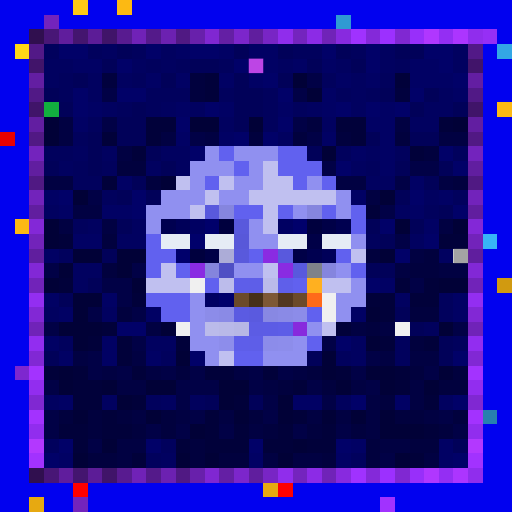
t = 0.00 s
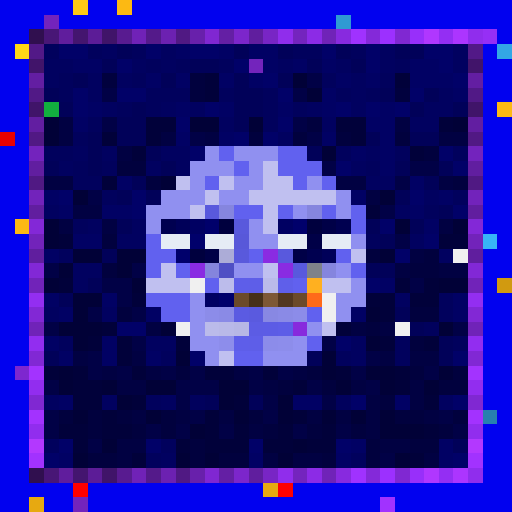
t = 0.56 s
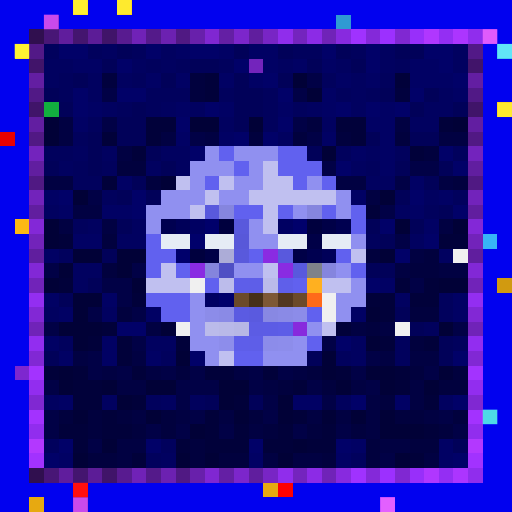
t = 1.13 s
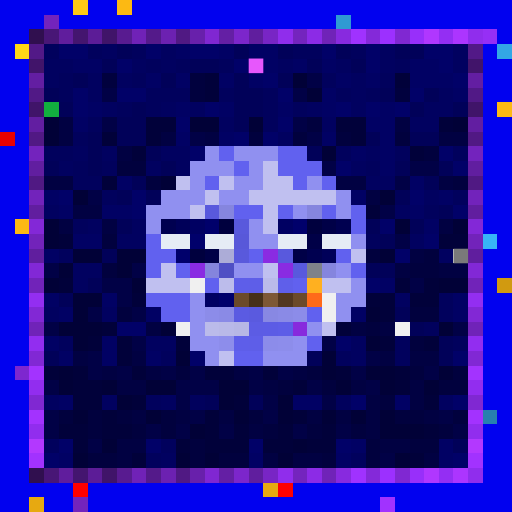
t = 1.69 s
t = 2.25 s: frame unchanged from t = 0.56 s, image omitted
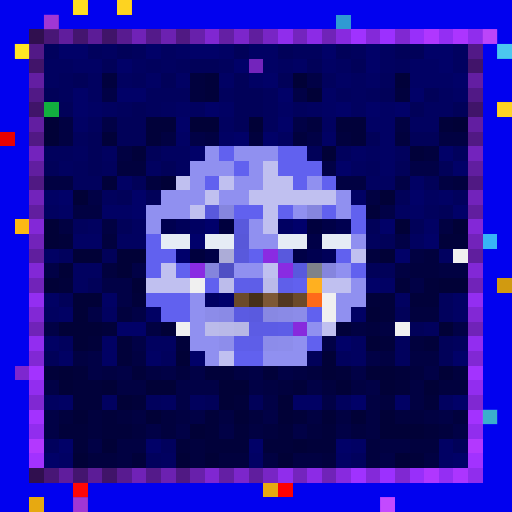
t = 2.82 s

The animated SVG that drew these frames (rendered in a browser with its animation timeline set to each time). Animation: 1 CSS @keyframes rule; one cycle of 3.38 s, repeats indefinitely.

<svg viewBox="0 0 35 35" shape-rendering="crispEdges" xmlns="http://www.w3.org/2000/svg"><style>@keyframes pop{0%,100%{opacity:0}18%{opacity:1}36%{opacity:0}}.a00{animation:pop 1.8s linear 0.00s infinite}.a01{animation:pop 1.8s linear -0.23s infinite}.a02{animation:pop 1.8s linear -0.45s infinite}.a03{animation:pop 1.8s linear -0.68s infinite}.a04{animation:pop 1.8s linear -0.90s infinite}.a05{animation:pop 1.8s linear -1.13s infinite}.a06{animation:pop 1.8s linear -1.35s infinite}.a07{animation:pop 1.8s linear -1.58s infinite}</style><rect width="35" height="35" fill="#0101ef"/><path fill="#ffc915" d="M5 0h1v1H5z"/><path fill="#fcb913" d="M8 0h1v1H8zM34 7h1v1H34zM1 15h1v1H1z"/><path fill="#7324bc" d="M3 1h1v1H3zM17 4h1v1H17zM5 34h1v1H5z"/><path fill="#2f9ad3" d="M23 1h1v1H23z"/><path fill="#300f4f" d="M2 2h1v1H2zM2 32h1v1H2z"/><path fill="#481676" d="M3 2h1v1H3zM3 32h1v1H3z"/><path fill="#601d9d" d="M4 2h1v1H4zM4 32h1v1H4z"/><path fill="#44156f" d="M5 2h1v1H5zM5 32h1v1H5z"/><path fill="#5c1c97" d="M6 2h1v1H6zM6 32h1v1H6z"/><path fill="#401469" d="M7 2h1v1H7zM2 7h1v1H2zM32 7h1v1H32zM7 32h1v1H7z"/><path fill="#581b90" d="M8 2h1v1H8zM8 32h1v1H8z"/><path fill="#7022b7" d="M9 2h1v1H9zM9 32h1v1H9z"/><path fill="#541a8a" d="M10 2h1v1H10zM10 32h1v1H10z"/><path fill="#6c21b1" d="M11 2h1v1H11zM11 32h1v1H11z"/><path fill="#501983" d="M12 2h1v1H12zM2 12h1v1H2zM32 12h1v1H32zM12 32h1v1H12z"/><path fill="#6820ab" d="M13 2h1v1H13zM13 32h1v1H13z"/><path fill="#8027d2" d="M14 2h1v1H14zM14 32h1v1H14z"/><path fill="#641fa4" d="M15 2h1v1H15zM15 32h1v1H15z"/><path fill="#7c26cb" d="M16 2h1v1H16zM16 32h1v1H16z"/><path fill="#601e9e" d="M17 2h1v1H17zM2 17h1v1H2zM32 17h1v1H32zM17 32h1v1H17z"/><path fill="#7825c5" d="M18 2h1v1H18zM18 32h1v1H18z"/><path fill="#902dec" d="M19 2h1v1H19zM19 32h1v1H19z"/><path fill="#7424be" d="M20 2h1v1H20zM20 32h1v1H20z"/><path fill="#8c2be6" d="M21 2h1v1H21zM21 32h1v1H21z"/><path fill="#7023b8" d="M22 2h1v1H22zM2 22h1v1H2zM32 22h1v1H32zM22 32h1v1H22z"/><path fill="#882adf" d="M23 2h1v1H23zM23 32h1v1H23z"/><path fill="#a032ff" d="M24 2h1v1H24zM24 32h1v1H24z"/><path fill="#8429d9" d="M25 2h1v1H25zM25 32h1v1H25z"/><path fill="#9c30ff" d="M26 2h1v1H26zM26 32h1v1H26z"/><path fill="#8028d2" d="M27 2h1v1H27zM2 27h1v1H2zM32 27h1v1H32zM27 32h1v1H27z"/><path fill="#982ffa" d="M28 2h1v1H28zM28 32h1v1H28z"/><path fill="#b037ff" d="M29 2h1v1H29zM29 32h1v1H29z"/><path fill="#942ef3" d="M30 2h1v1H30zM30 32h1v1H30z"/><path fill="#ac35ff" d="M31 2h1v1H31zM31 32h1v1H31z"/><path fill="#902ded" d="M32 2h1v1H32zM32 32h1v1H32z"/><path fill="#962ff5" d="M33 2h1v1H33z"/><path fill="#ffd816" d="M1 3h1v1H1z"/><path fill="#521987" d="M2 3h1v1H2zM32 3h1v1H32z"/><path fill="#01015d" d="M3 3h1v1H3zM6 3h1v1H6zM9 3h1v1H9zM20 3h2v1H20zM24 3h1v1H24zM10 4h1v1H10zM12 4h1v1H12zM15 4h1v1H15zM27 4h1v1H27zM4 5h1v1H4zM9 5h1v1H9zM22 5h1v1H22zM26 5h1v1H26zM4 6h1v1H4zM10 6h3v1H10zM15 6h1v1H15zM18 6h1v1H18zM23 6h1v1H23zM25 6h1v1H25zM8 7h1v1H8zM10 7h1v1H10zM18 7h1v1H18zM20 7h1v1H20zM6 8h1v1H6zM18 8h1v1H18zM5 9h1v1H5zM3 10h2v1H3zM23 10h1v1H23zM27 10h1v1H27zM31 10h1v1H31zM5 11h1v1H5zM7 11h1v1H7zM25 11h1v1H25zM5 12h2v1H5zM7 13h1v1H7zM31 13h1v1H31zM29 14h1v1H29zM5 15h1v1H5zM25 16h1v1H25zM4 17h1v1H4zM30 20h1v1H30zM30 21h1v1H30zM29 22h1v1H29zM4 23h1v1H4zM27 23h1v1H27zM31 23h1v1H31zM11 24h1v1H11zM23 24h1v1H23zM27 24h1v1H27zM10 27h1v1H10zM13 27h1v1H13zM23 27h1v1H23zM3 30h1v1H3zM11 30h1v1H11zM10 31h1v1H10zM24 31h1v1H24z"/><path fill="#010168" d="M4 3h2v1H4zM10 3h1v1H10zM13 3h2v1H13zM22 3h1v1H22zM25 3h1v1H25zM29 3h2v1H29zM8 4h1v1H8zM16 4h1v1H16zM25 4h1v1H25zM30 4h1v1H30zM18 5h1v1H18zM31 5h1v1H31zM5 6h1v1H5zM8 6h2v1H8zM19 6h1v1H19zM28 6h1v1H28zM5 7h1v1H5zM14 7h1v1H14zM23 7h1v1H23zM25 7h1v1H25zM27 7h1v1H27zM12 8h1v1H12zM19 8h1v1H19zM16 9h1v1H16zM18 9h1v1H18zM13 10h1v1H13zM30 10h1v1H30zM23 11h1v1H23zM31 11h1v1H31zM4 13h1v1H4zM9 13h1v1H9zM28 13h1v1H28zM9 14h1v1H9zM31 14h1v1H31zM26 15h1v1H26zM29 16h1v1H29zM27 17h1v1H27zM25 19h1v1H25zM8 22h2v1H8zM23 23h1v1H23zM13 24h1v1H13zM31 24h1v1H31zM24 27h1v1H24zM31 27h1v1H31zM4 30h1v1H4zM10 30h1v1H10zM17 30h1v1H17zM23 30h1v1H23zM3 31h1v1H3zM31 31h1v1H31z"/><path fill="#010160" d="M7 3h1v1H7zM11 3h1v1H11zM26 3h1v1H26zM31 3h1v1H31zM3 4h2v1H3zM9 4h1v1H9zM11 4h1v1H11zM19 4h1v1H19zM23 4h1v1H23zM26 4h1v1H26zM31 4h1v1H31zM3 5h1v1H3zM6 5h1v1H6zM8 5h1v1H8zM24 5h1v1H24zM6 6h1v1H6zM24 6h1v1H24zM30 6h1v1H30zM7 7h1v1H7zM11 7h1v1H11zM13 7h1v1H13zM21 7h1v1H21zM24 7h1v1H24zM29 7h2v1H29zM15 8h1v1H15zM22 8h1v1H22zM28 8h2v1H28zM19 9h1v1H19zM5 10h1v1H5zM7 10h1v1H7zM11 10h2v1H11zM25 10h1v1H25zM4 11h1v1H4zM10 11h1v1H10zM12 11h1v1H12zM24 11h1v1H24zM25 12h2v1H25zM29 13h1v1H29zM3 14h1v1H3zM27 14h1v1H27zM6 15h1v1H6zM9 15h1v1H9zM8 16h2v1H8zM28 16h1v1H28zM30 17h1v1H30zM5 18h2v1H5zM5 19h1v1H5zM27 20h1v1H27zM3 21h1v1H3zM7 21h1v1H7zM10 23h2v1H10zM24 23h1v1H24zM24 24h1v1H24zM3 27h1v1H3zM7 27h1v1H7zM11 27h1v1H11zM30 27h1v1H30zM11 31h1v1H11z"/><path fill="#010159" d="M8 3h1v1H8zM16 3h1v1H16zM19 3h1v1H19zM23 3h1v1H23zM27 3h2v1H27zM7 4h1v1H7zM13 4h2v1H13zM21 4h1v1H21zM24 4h1v1H24zM5 5h1v1H5zM11 5h1v1H11zM16 5h1v1H16zM19 5h1v1H19zM3 6h1v1H3zM16 6h2v1H16zM26 6h1v1H26zM29 6h1v1H29zM4 7h1v1H4zM9 7h1v1H9zM16 7h2v1H16zM28 7h1v1H28zM31 7h1v1H31zM8 8h2v1H8zM16 8h1v1H16zM6 9h1v1H6zM8 9h2v1H8zM25 9h1v1H25zM28 9h2v1H28zM6 10h1v1H6zM10 10h1v1H10zM21 10h1v1H21zM3 11h1v1H3zM6 11h1v1H6zM11 11h1v1H11zM27 11h1v1H27zM30 11h1v1H30zM9 12h1v1H9zM29 12h1v1H29zM8 13h1v1H8zM10 13h1v1H10zM27 13h1v1H27zM30 14h1v1H30zM8 15h1v1H8zM25 15h1v1H25zM28 15h1v1H28zM26 16h1v1H26zM7 17h1v1H7zM25 18h2v1H25zM6 19h1v1H6zM4 20h1v1H4zM27 21h1v1H27zM28 22h1v1H28zM30 23h1v1H30zM3 24h1v1H3zM21 24h1v1H21zM30 24h1v1H30zM14 27h1v1H14zM17 27h1v1H17zM31 30h1v1H31z"/><path fill="#010164" d="M12 3h1v1H12zM15 3h1v1H15zM17 3h2v1H17zM5 4h2v1H5zM18 4h1v1H18zM20 4h1v1H20zM22 4h1v1H22zM28 4h2v1H28zM10 5h1v1H10zM12 5h1v1H12zM15 5h1v1H15zM17 5h1v1H17zM23 5h1v1H23zM25 5h1v1H25zM28 5h3v1H28zM22 6h1v1H22zM31 6h1v1H31zM6 7h1v1H6zM12 7h1v1H12zM15 7h1v1H15zM19 7h1v1H19zM22 7h1v1H22zM26 7h1v1H26zM5 8h1v1H5zM25 8h2v1H25zM12 9h1v1H12zM15 9h1v1H15zM22 9h1v1H22zM26 9h1v1H26zM24 10h1v1H24zM26 10h1v1H26zM26 11h1v1H26zM8 12h1v1H8zM28 12h1v1H28zM3 13h1v1H3zM24 13h1v1H24zM30 13h1v1H30zM4 14h1v1H4zM7 14h2v1H7zM28 14h1v1H28zM29 15h1v1H29zM5 16h2v1H5zM3 17h1v1H3zM26 19h1v1H26zM3 20h1v1H3zM7 20h1v1H7zM31 20h1v1H31zM4 21h1v1H4zM10 21h1v1H10zM24 21h1v1H24zM31 21h1v1H31zM3 23h1v1H3zM7 23h1v1H7zM4 24h1v1H4zM7 24h1v1H7zM10 24h1v1H10zM4 27h1v1H4zM20 27h2v1H20zM27 27h1v1H27zM24 30h1v1H24zM30 30h1v1H30zM4 31h1v1H4zM17 31h1v1H17zM23 31h1v1H23zM30 31h1v1H30z"/><path fill="#33a7e5" d="M34 3h1v1H34z"/><path fill="#41146a" d="M2 4h1v1H2zM32 4h1v1H32z"/><path fill="#631ea2" d="M2 5h1v1H2zM32 5h1v1H32z"/><path fill="#01013e" d="M7 5h1v1H7zM13 5h1v1H13zM13 6h1v1H13zM27 6h1v1H27zM21 8h1v1H21zM17 9h1v1H17zM20 9h1v1H20zM23 9h1v1H23zM27 9h1v1H27zM29 10h1v1H29zM8 11h2v1H8zM10 12h1v1H10zM31 12h1v1H31zM7 16h1v1H7zM25 17h1v1H25zM29 17h1v1H29zM7 18h1v1H7zM28 18h2v1H28zM8 21h1v1H8zM28 21h2v1H28zM25 22h1v1H25zM28 23h1v1H28zM12 25h1v1H12zM21 25h1v1H21zM28 25h1v1H28zM31 25h1v1H31zM19 26h1v1H19zM22 26h1v1H22zM30 26h2v1H30zM26 27h1v1H26zM4 28h1v1H4zM6 28h1v1H6zM8 28h1v1H8zM11 28h1v1H11zM17 28h1v1H17zM27 28h2v1H27zM31 28h1v1H31zM6 29h1v1H6zM9 29h1v1H9zM11 29h1v1H11zM18 29h1v1H18zM21 29h1v1H21zM24 29h1v1H24zM30 29h1v1H30zM13 30h1v1H13zM25 30h1v1H25zM28 30h2v1H28zM6 31h2v1H6zM13 31h1v1H13zM15 31h2v1H15zM22 31h1v1H22zM25 31h1v1H25z"/><path fill="#01013a" d="M14 5h1v1H14zM27 5h1v1H27zM14 6h1v1H14zM10 8h2v1H10zM23 8h2v1H23zM30 8h1v1H30zM7 9h1v1H7zM10 9h1v1H10zM24 9h1v1H24zM9 10h1v1H9zM28 10h1v1H28zM7 12h1v1H7zM25 14h1v1H25zM4 16h1v1H4zM30 16h2v1H30zM4 19h1v1H4zM27 19h1v1H27zM29 19h1v1H29zM9 20h1v1H9zM25 20h2v1H25zM28 20h2v1H28zM26 21h1v1H26zM7 22h1v1H7zM23 22h1v1H23zM6 23h1v1H6zM8 23h1v1H8zM12 23h1v1H12zM26 23h1v1H26zM29 23h1v1H29zM8 24h1v1H8zM3 25h1v1H3zM5 25h1v1H5zM9 25h1v1H9zM14 25h2v1H14zM18 25h1v1H18zM23 25h1v1H23zM27 25h1v1H27zM5 26h2v1H5zM20 26h1v1H20zM27 26h1v1H27zM5 27h2v1H5zM9 27h1v1H9zM16 27h1v1H16zM29 27h1v1H29zM7 28h1v1H7zM14 28h1v1H14zM20 28h1v1H20zM4 29h2v1H4zM7 29h2v1H7zM14 29h1v1H14zM16 29h1v1H16zM19 29h1v1H19zM22 29h1v1H22zM29 29h1v1H29zM5 30h1v1H5zM12 30h1v1H12zM14 30h3v1H14zM18 30h2v1H18zM21 30h2v1H21zM9 31h1v1H9zM28 31h1v1H28z"/><path fill="#010137" d="M20 5h1v1H20zM21 6h1v1H21zM3 8h1v1H3zM13 8h2v1H13zM17 8h1v1H17zM31 8h1v1H31zM3 9h1v1H3zM22 10h1v1H22zM11 12h1v1H11zM5 13h1v1H5zM26 13h1v1H26zM3 15h1v1H3zM27 15h1v1H27zM31 15h1v1H31zM3 16h1v1H3zM5 17h2v1H5zM8 17h2v1H8zM26 17h1v1H26zM4 18h1v1H4zM8 18h1v1H8zM3 19h1v1H3zM9 19h1v1H9zM30 19h2v1H30zM5 20h2v1H5zM5 21h1v1H5zM25 21h1v1H25zM4 22h3v1H4zM11 22h1v1H11zM30 22h1v1H30zM5 23h1v1H5zM25 23h1v1H25zM12 24h1v1H12zM22 24h1v1H22zM4 25h1v1H4zM22 25h1v1H22zM25 25h2v1H25zM30 25h1v1H30zM4 26h1v1H4zM7 26h1v1H7zM10 26h2v1H10zM15 26h2v1H15zM23 26h1v1H23zM26 26h1v1H26zM29 26h1v1H29zM8 27h1v1H8zM15 27h1v1H15zM19 27h1v1H19zM5 28h1v1H5zM10 28h1v1H10zM16 28h1v1H16zM19 28h1v1H19zM22 28h1v1H22zM24 28h1v1H24zM26 28h1v1H26zM13 29h1v1H13zM26 29h3v1H26zM7 30h1v1H7zM20 30h1v1H20zM5 31h1v1H5zM12 31h1v1H12zM14 31h1v1H14zM19 31h1v1H19zM27 31h1v1H27z"/><path fill="#010146" d="M21 5h1v1H21zM7 6h1v1H7zM20 6h1v1H20zM7 8h1v1H7zM20 8h1v1H20zM13 9h1v1H13zM21 9h1v1H21zM22 11h1v1H22zM28 11h2v1H28zM27 12h1v1H27zM6 13h1v1H6zM26 14h1v1H26zM27 16h1v1H27zM3 18h1v1H3zM9 18h1v1H9zM7 19h2v1H7zM28 19h1v1H28zM8 20h1v1H8zM6 21h1v1H6zM9 21h1v1H9zM3 22h1v1H3zM31 22h1v1H31zM9 23h1v1H9zM22 23h1v1H22zM6 24h1v1H6zM25 24h1v1H25zM6 25h1v1H6zM8 25h1v1H8zM11 25h1v1H11zM13 25h1v1H13zM17 25h1v1H17zM19 25h1v1H19zM24 25h1v1H24zM29 25h1v1H29zM3 26h1v1H3zM12 26h3v1H12zM17 26h1v1H17zM21 26h1v1H21zM25 26h1v1H25zM12 27h1v1H12zM18 27h1v1H18zM22 27h1v1H22zM3 28h1v1H3zM13 28h1v1H13zM18 28h1v1H18zM30 28h1v1H30zM3 29h1v1H3zM10 29h1v1H10zM12 29h1v1H12zM15 29h1v1H15zM20 29h1v1H20zM23 29h1v1H23zM31 29h1v1H31zM6 30h1v1H6zM26 31h1v1H26z"/><path fill="#511986" d="M2 6h1v1H2zM32 6h1v1H32z"/><path fill="#12af3f" d="M3 7h1v1H3z"/><path fill="#621ea1" d="M2 8h1v1H2zM32 8h1v1H32z"/><path fill="#010142" d="M4 8h1v1H4zM27 8h1v1H27zM4 9h1v1H4zM11 9h1v1H11zM14 9h1v1H14zM30 9h2v1H30zM8 10h1v1H8zM3 12h2v1H3zM23 12h2v1H23zM30 12h1v1H30zM25 13h1v1H25zM5 14h2v1H5zM4 15h1v1H4zM7 15h1v1H7zM30 15h1v1H30zM28 17h1v1H28zM27 18h1v1H27zM30 18h2v1H30zM10 22h1v1H10zM24 22h1v1H24zM26 22h1v1H26zM5 24h1v1H5zM9 24h1v1H9zM26 24h1v1H26zM28 24h2v1H28zM7 25h1v1H7zM10 25h1v1H10zM16 25h1v1H16zM20 25h1v1H20zM8 26h2v1H8zM18 26h1v1H18zM24 26h1v1H24zM28 26h1v1H28zM25 27h1v1H25zM28 27h1v1H28zM9 28h1v1H9zM12 28h1v1H12zM15 28h1v1H15zM21 28h1v1H21zM23 28h1v1H23zM25 28h1v1H25zM29 28h1v1H29zM17 29h1v1H17zM25 29h1v1H25zM8 30h2v1H8zM26 30h2v1H26zM8 31h1v1H8zM18 31h1v1H18zM20 31h2v1H20zM29 31h1v1H29z"/><path fill="#e80000" d="M0 9h1v1H0z"/><path fill="#511984" d="M2 9h1v1H2zM32 9h1v1H32z"/><path fill="#7323bd" d="M2 10h1v1H2zM32 10h1v1H32z"/><path fill="#9090f0" d="M14 10h1v1H14zM16 10h3v1H16zM13 11h3v1H13zM17 11h1v1H17zM13 12h1v1H13zM16 12h2v1H16zM21 12h1v1H21zM11 13h3v1H11zM15 13h2v1H15zM23 13h1v1H23zM10 14h3v1H10zM20 14h1v1H20zM23 14h1v1H23zM10 15h1v1H10zM17 15h1v1H17zM17 16h2v1H17zM24 16h1v1H24zM16 18h2v1H16zM23 18h1v1H23zM24 19h1v1H24zM13 20h1v1H13zM23 20h2v1H23zM13 21h1v1H13zM23 21h1v1H23zM13 22h1v1H13zM21 22h1v1H21zM13 23h2v1H13zM20 23h1v1H20zM14 24h1v1H14zM18 24h3v1H18z"/><path fill="#6161ef" d="M15 10h1v1H15zM19 10h2v1H19zM16 11h1v1H16zM19 11h3v1H19zM14 12h1v1H14zM20 12h1v1H20zM22 12h1v1H22zM16 14h2v1H16zM19 14h1v1H19zM22 14h1v1H22zM24 14h1v1H24zM24 15h1v1H24zM10 16h1v1H10zM10 17h2v1H10zM17 17h1v1H17zM23 17h1v1H23zM10 18h1v1H10zM12 18h1v1H12zM24 18h1v1H24zM14 19h1v1H14zM20 19h1v1H20zM10 20h3v1H10zM11 21h2v1H11zM21 21h1v1H21zM21 23h1v1H21zM16 24h2v1H16z"/><path fill="#611ea0" d="M2 11h1v1H2zM32 11h1v1H32z"/><path fill="#c0c0f0" d="M18 11h1v1H18zM12 12h1v1H12zM15 12h1v1H15zM18 12h2v1H18zM14 13h1v1H14zM17 13h6v1H17zM13 14h1v1H13zM18 14h1v1H18zM18 15h1v1H18zM24 17h1v1H24zM11 18h1v1H11zM18 18h1v1H18zM10 19h3v1H10zM22 19h2v1H22zM22 22h1v1H22zM15 24h1v1H15z"/><path fill="#7223bb" d="M2 13h1v1H2zM32 13h1v1H32z"/><path fill="#611e9f" d="M2 14h1v1H2zM32 14h1v1H32z"/><path fill="#5959dd" d="M14 14h1v1H14zM19 17h1v1H19zM20 18h1v1H20z"/><path fill="#8585de" d="M15 14h1v1H15zM21 14h1v1H21zM22 18h1v1H22z"/><path fill="#8328d7" d="M2 15h1v1H2zM32 15h1v1H32z"/><path fill="#000050" d="M11 15h1v1H11zM23 15h1v1H23zM21 17h1v1H21z"/><path fill="#000059" d="M12 15h1v1H12zM22 17h1v1H22z"/><path fill="#000062" d="M13 15h1v1H13zM19 15h1v1H19zM14 20h1v1H14z"/><path fill="#00006b" d="M14 15h1v1H14zM20 15h1v1H20zM13 16h1v1H13zM12 17h1v1H12zM15 20h1v1H15z"/><path fill="#00003e" d="M15 15h1v1H15zM21 15h1v1H21zM13 17h1v1H13z"/><path fill="#5959dc" d="M16 15h1v1H16zM16 17h1v1H16z"/><path fill="#000047" d="M22 15h1v1H22zM21 16h1v1H21zM14 17h1v1H14zM20 17h1v1H20z"/><path fill="#7223ba" d="M2 16h1v1H2zM32 16h1v1H32z"/><path fill="#e6ecf5" d="M11 16h2v1H11zM14 16h2v1H14zM19 16h2v1H19zM22 16h2v1H22z"/><path fill="#5858d9" d="M16 16h1v1H16z"/><path fill="#37b4f7" d="M33 16h1v1H33z"/><path fill="#acacd7" d="M15 17h1v1H15z"/><path fill="#8a2be2" d="M18 17h1v1H18zM13 18h1v1H13zM19 18h1v1H19z"/><path fill="#f0f0f0" d="M31 17h1v1H31zM13 19h1v1H13zM22 20h1v1H22zM22 21h1v1H22zM12 22h1v1H12zM27 22h1v1H27z"/><path fill="#8228d6" d="M2 18h1v1H2zM32 18h1v1H32z"/><path fill="#8484dd" d="M14 18h1v1H14z"/><path fill="#4f4fc4" d="M15 18h1v1H15z"/><path fill="#7e8289" d="M21 18h1v1H21z"/><path fill="#7123b9" d="M2 19h1v1H2zM32 19h1v1H32z"/><path fill="#bcbceb" d="M15 19h1v1H15z"/><path fill="#5e5ee9" d="M16 19h1v1H16zM16 23h1v1H16z"/><path fill="#5e5ee8" d="M17 19h1v1H17zM17 23h1v1H17z"/><path fill="#bbbbea" d="M18 19h1v1H18zM14 22h1v1H14z"/><path fill="#5f5fea" d="M19 19h1v1H19z"/><path fill="#ffb020" d="M21 19h1v1H21z"/><path fill="#d19a10" d="M34 19h1v1H34z"/><path fill="#932ef1" d="M2 20h1v1H2zM32 20h1v1H32z"/><path fill="#6b4a2a" d="M16 20h1v1H16zM20 20h1v1H20z"/><path fill="#463018" d="M17 20h1v1H17z"/><path fill="#7d5836" d="M18 20h1v1H18z"/><path fill="#523720" d="M19 20h1v1H19z"/><path fill="#ff6a1a" d="M21 20h1v1H21z"/><path fill="#8228d5" d="M2 21h1v1H2zM32 21h1v1H32z"/><path fill="#8c8ce9" d="M14 21h1v1H14zM20 21h1v1H20z"/><path fill="#8a8ae6" d="M15 21h1v1H15zM19 21h1v1H19z"/><path fill="#5b5be2" d="M16 21h1v1H16z"/><path fill="#5a5adf" d="M17 21h1v1H17z"/><path fill="#8888e3" d="M18 21h1v1H18z"/><path fill="#b9b9e8" d="M15 22h1v1H15z"/><path fill="#b7b7e5" d="M16 22h1v1H16z"/><path fill="#5c5ce4" d="M17 22h1v1H17z"/><path fill="#5c5ce5" d="M18 22h1v1H18z"/><path fill="#5d5de7" d="M19 22h1v1H19z"/><path fill="#872add" d="M20 22h1v1H20z"/><path fill="#922df0" d="M2 23h1v1H2zM32 23h1v1H32z"/><path fill="#8d8deb" d="M15 23h1v1H15zM19 23h1v1H19z"/><path fill="#8c8cea" d="M18 23h1v1H18z"/><path fill="#8128d4" d="M2 24h1v1H2zM32 24h1v1H32z"/><path fill="#7e27cf" d="M1 25h1v1H1z"/><path fill="#a333ff" d="M2 25h1v1H2zM32 25h1v1H32z"/><path fill="#922def" d="M2 26h1v1H2zM32 26h1v1H32z"/><path fill="#a332ff" d="M2 28h1v1H2zM32 28h1v1H32z"/><path fill="#2780af" d="M33 28h1v1H33z"/><path fill="#912dee" d="M2 29h1v1H2zM32 29h1v1H32z"/><path fill="#b338ff" d="M2 30h1v1H2zM32 30h1v1H32z"/><path fill="#a232ff" d="M2 31h1v1H2zM32 31h1v1H32z"/><path fill="#ff0000" d="M5 33h1v1H5z"/><path fill="#e7a911" d="M18 33h1v1H18zM2 34h1v1H2z"/><path fill="#fe0000" d="M19 33h1v1H19z"/><path fill="#a132ff" d="M26 34h1v1H26z"/><rect x="5" y="0" width="1" height="1" fill="#ffff3e" class="a04"/><g fill="#ffff3a"><rect x="8" y="0" width="1" height="1" class="a04"/><rect x="34" y="7" width="1" height="1" class="a04"/></g><g fill="#ee5aff"><rect x="3" y="1" width="1" height="1" class="a04"/><rect x="17" y="4" width="1" height="1" class="a02"/><rect x="5" y="34" width="1" height="1" class="a04"/></g><rect x="33" y="2" width="1" height="1" fill="#ff6eff" class="a04"/><rect x="1" y="3" width="1" height="1" fill="#ffff3f" class="a04"/><rect x="34" y="3" width="1" height="1" fill="#76ffff" class="a04"/><rect x="31" y="17" width="1" height="1" fill="#747474" class="a02"/><rect x="33" y="28" width="1" height="1" fill="#5fffff" class="a04"/><rect x="5" y="33" width="1" height="1" fill="#ff1616" class="a04"/><rect x="26" y="34" width="1" height="1" fill="#ff74ff" class="a04"/></svg>
